Run: headless pygame with SDL's dummy video driver; simulated clock (each Clock.tick advances the game by its frame time, no real sleeping); random seed 0; keys injected as events and as key.get_pressed() state; no mouse input.
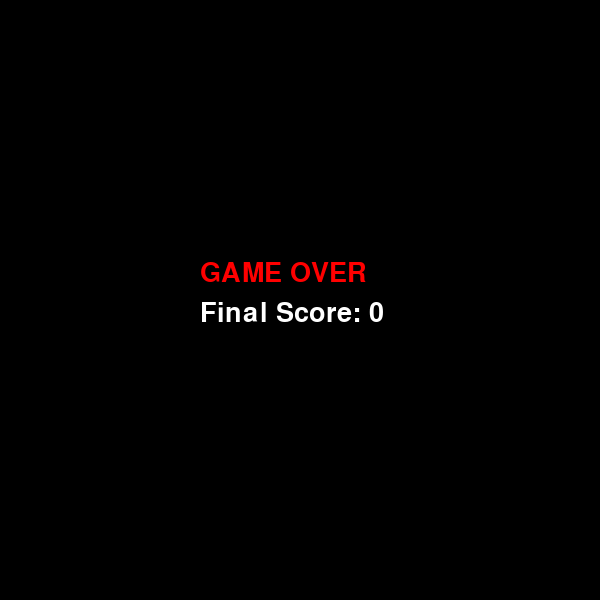
Frame 1 of 1 · flips 1–60 · no input (game ended)

The pygame program that drew these frames:

import pygame
import sys
import random

# Initialize
pygame.init()

# Screen settings
WIDTH = 600
HEIGHT = 600
BLOCK = 20
screen = pygame.display.set_mode((WIDTH, HEIGHT))
pygame.display.set_caption("Snake Game")

# Colors
BLACK = (0, 0, 0)
GREEN = (0, 255, 0)
RED = (255, 0, 0)
WHITE = (255, 255, 255)

clock = pygame.time.Clock()
font = pygame.font.SysFont(None, 40)

# Snake setup
snake = [(300, 300)]
direction = (BLOCK, 0)

# Food setup
food = (random.randrange(0, WIDTH, BLOCK),
        random.randrange(0, HEIGHT, BLOCK))

score = 0


def draw_snake(snake):
    for segment in snake:
        pygame.draw.rect(screen, GREEN, (segment[0], segment[1], BLOCK, BLOCK))


def draw_food(food):
    pygame.draw.rect(screen, RED, (food[0], food[1], BLOCK, BLOCK))


def show_score():
    score_text = font.render(f"Score: {score}", True, WHITE)
    screen.blit(score_text, (10, 10))


running = True
while running:
    clock.tick(10)  # Snake speed

    for event in pygame.event.get():
        if event.type == pygame.QUIT:
            pygame.quit()
            sys.exit()

        if event.type == pygame.KEYDOWN:
            if event.key == pygame.K_UP and direction != (0, BLOCK):
                direction = (0, -BLOCK)
            if event.key == pygame.K_DOWN and direction != (0, -BLOCK):
                direction = (0, BLOCK)
            if event.key == pygame.K_LEFT and direction != (BLOCK, 0):
                direction = (-BLOCK, 0)
            if event.key == pygame.K_RIGHT and direction != (-BLOCK, 0):
                direction = (BLOCK, 0)

    # Move snake
    head_x = snake[0][0] + direction[0]
    head_y = snake[0][1] + direction[1]
    new_head = (head_x, head_y)

    # Check wall collision
    if (head_x < 0 or head_x >= WIDTH or
            head_y < 0 or head_y >= HEIGHT):
        break

    # Check self collision
    if new_head in snake:
        break

    snake.insert(0, new_head)

    # Check food collision
    if new_head == food:
        score += 1
        food = (random.randrange(0, WIDTH, BLOCK),
                random.randrange(0, HEIGHT, BLOCK))
    else:
        snake.pop()

    # Drawing
    screen.fill(BLACK)
    draw_snake(snake)
    draw_food(food)
    show_score()

    pygame.display.update()

# Game Over screen
screen.fill(BLACK)
game_over_text = font.render("GAME OVER", True, RED)
score_text = font.render(f"Final Score: {score}", True, WHITE)

screen.blit(game_over_text, (WIDTH // 2 - 100, HEIGHT // 2 - 40))
screen.blit(score_text, (WIDTH // 2 - 100, HEIGHT // 2))
pygame.display.update()

pygame.time.wait(3000)
pygame.quit()
